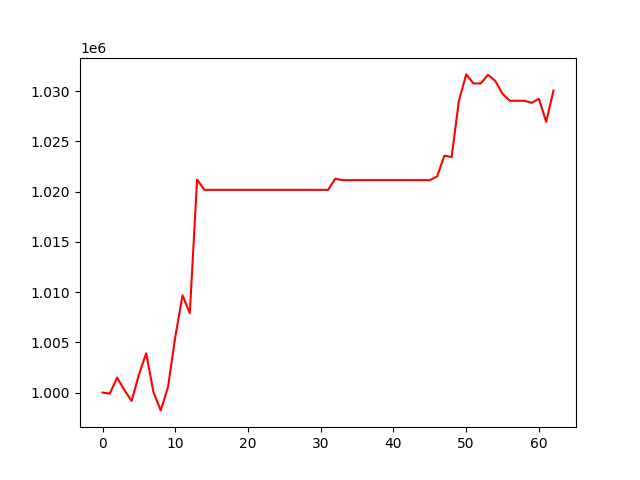

Source data for this figure (header and first rows):
, 0
0, 1000000
1, 999895
2, 1001492
3, 1000256
4, 999168
5, 1001790
6, 1003903
7, 1000036
8, 998226
9, 1000546
10, 1005538
11, 1009676
12, 1007892
13, 1021190
14, 1020169
15, 1020169
16, 1020169
17, 1020169
18, 1020169
19, 1020169
20, 1020169
21, 1020169
22, 1020169
23, 1020169
24, 1020169
25, 1020169
26, 1020169
27, 1020169
28, 1020169
29, 1020169
30, 1020169
31, 1020169
32, 1021277
33, 1021134
34, 1021134
35, 1021134
36, 1021134
37, 1021134
38, 1021134
39, 1021134
40, 1021134
41, 1021134
42, 1021134
43, 1021134
44, 1021134
45, 1021134
46, 1021502
47, 1023565
48, 1023433
49, 1029037
50, 1031655
51, 1030753
52, 1030753
53, 1031615
54, 1031007
55, 1029723
56, 1029033
57, 1029033
58, 1029030
59, 1028825
... 3 more rows
